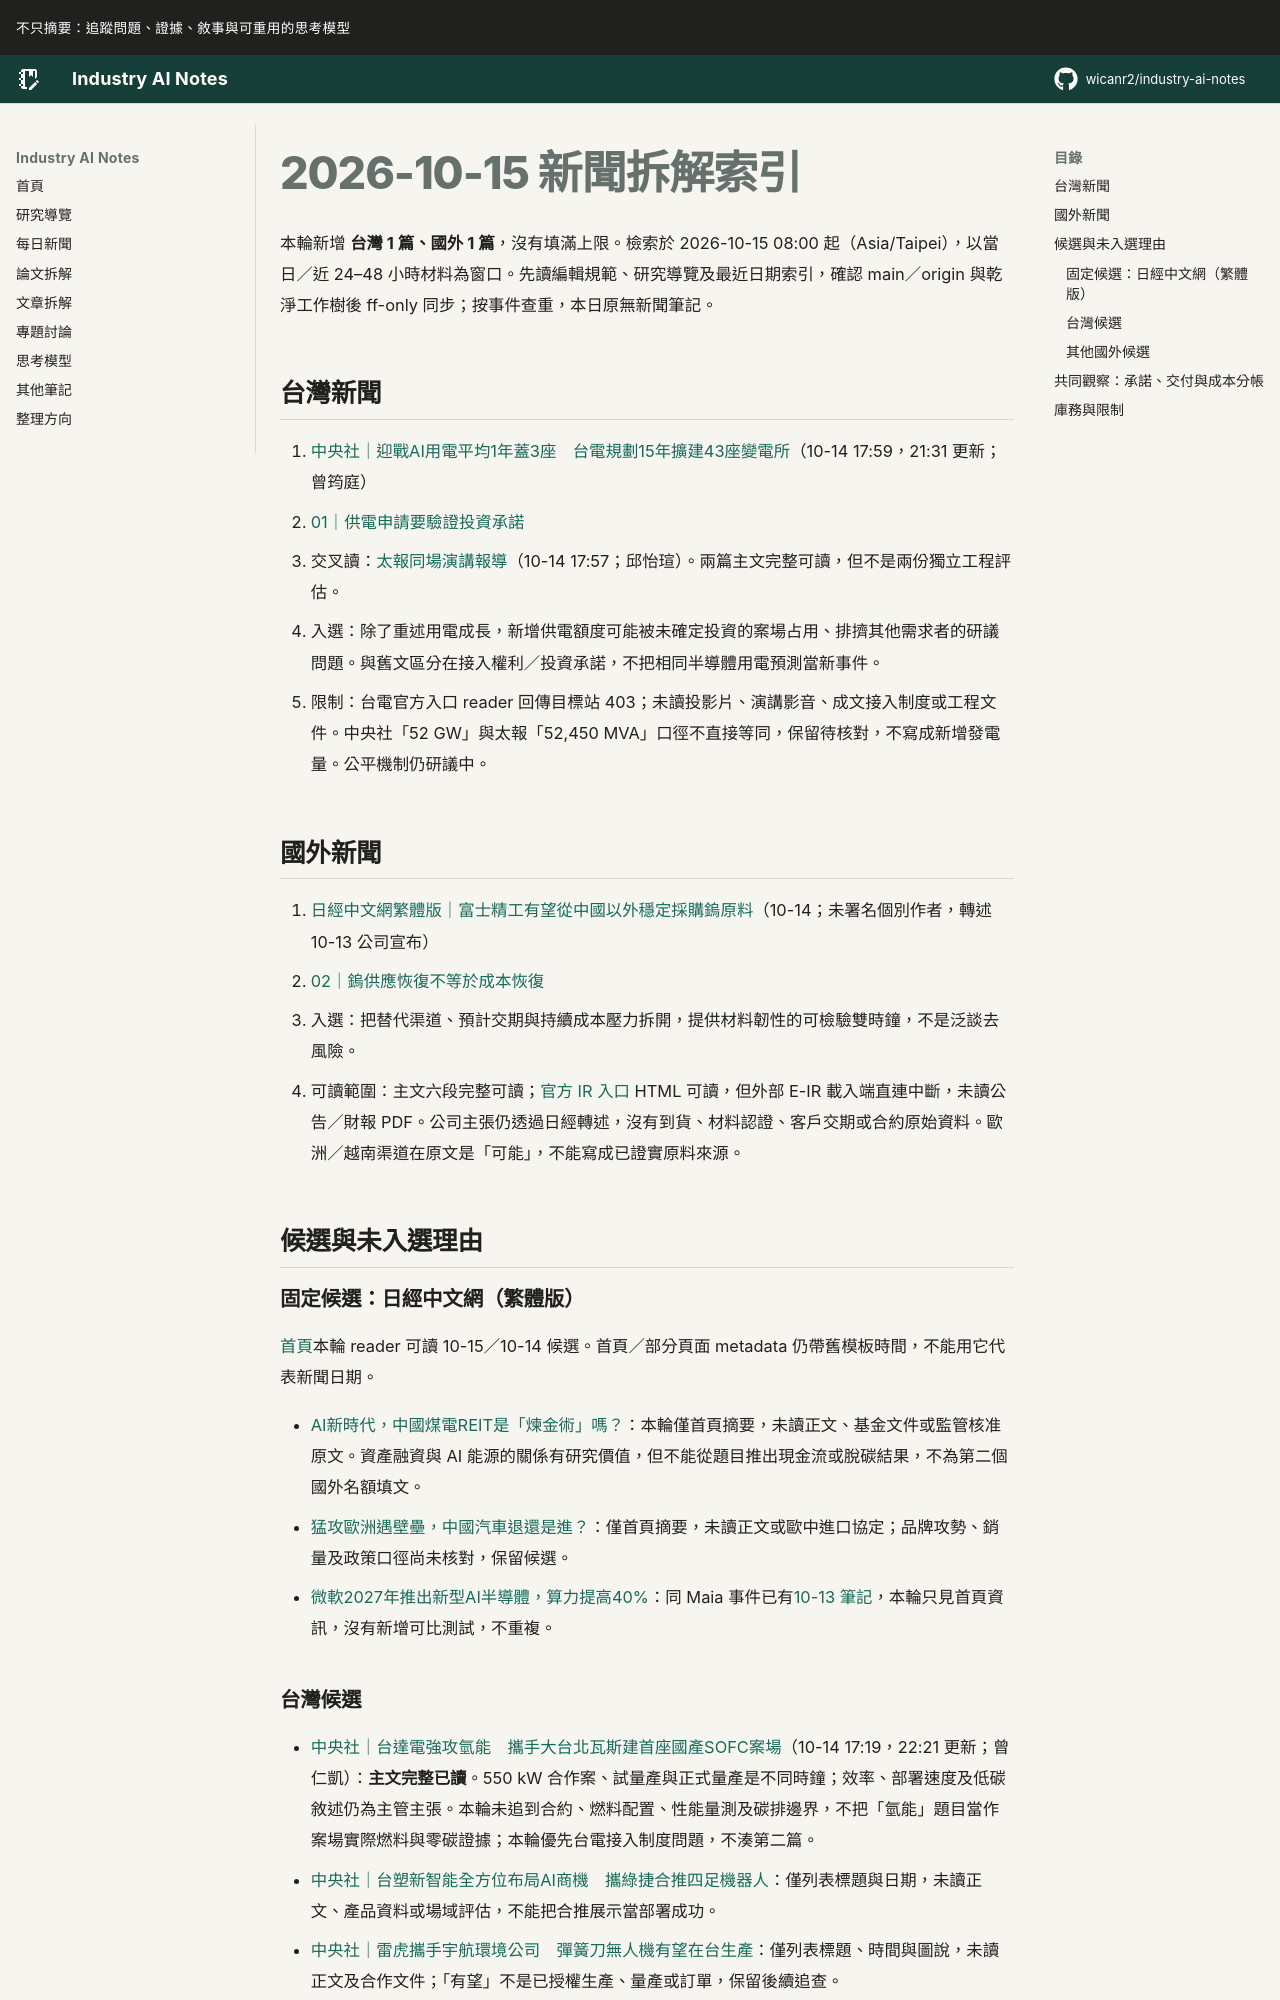

repository: wicanr2/industry-ai-notes · page: 新聞拆解/2026/2026-10-15/index.html · generator: mkdocs

# 2026-10-15 新聞拆解索引

本輪新增 **台灣 1 篇、國外 1 篇**，沒有填滿上限。檢索於 2026-10-15 08:00 起（Asia/Taipei），以當日／近 24–48 小時材料為窗口。先讀編輯規範、研究導覽及最近日期索引，確認 main／origin 與乾淨工作樹後 ff-only 同步；按事件查重，本日原無新聞筆記。

## 台灣新聞

1. [中央社｜迎戰AI用電平均1年蓋3座　台電規劃15年擴建43座變電所](https://www.cna.com.tw/news/afe/202610140274.aspx)（10-14 17:59，21:31 更新；曾筠庭）
   - [01｜供電申請要驗證投資承諾](./01-供電申請要驗證投資承諾.md)
   - 交叉讀：[太報同場演講報導](https://www.taisounds.com/news/content/75/294071)（10-14 17:57；邱怡瑄）。兩篇主文完整可讀，但不是兩份獨立工程評估。
   - 入選：除了重述用電成長，新增供電額度可能被未確定投資的案場占用、排擠其他需求者的研議問題。與舊文區分在接入權利／投資承諾，不把相同半導體用電預測當新事件。
   - 限制：台電官方入口 reader 回傳目標站 403；未讀投影片、演講影音、成文接入制度或工程文件。中央社「52 GW」與太報「52,450 MVA」口徑不直接等同，保留待核對，不寫成新增發電量。公平機制仍研議中。

## 國外新聞

1. [日經中文網繁體版｜富士精工有望從中國以外穩定採購鎢原料](https://zh.cn.nikkei.com/industry/management-strategy/64317-2026-10-14-09-05-11.html)（10-14；未署名個別作者，轉述 10-13 公司宣布）
   - [02｜鎢供應恢復不等於成本恢復](./02-鎢供應恢復不等於成本恢復.md)
   - 入選：把替代渠道、預計交期與持續成本壓力拆開，提供材料韌性的可檢驗雙時鐘，不是泛談去風險。
   - 可讀範圍：主文六段完整可讀；[官方 IR 入口](https://www.c-max.co.jp/ir/news/) HTML 可讀，但外部 E-IR 載入端直連中斷，未讀公告／財報 PDF。公司主張仍透過日經轉述，沒有到貨、材料認證、客戶交期或合約原始資料。歐洲／越南渠道在原文是「可能」，不能寫成已證實原料來源。

## 候選與未入選理由

### 固定候選：日經中文網（繁體版）

[首頁](https://zh.cn.nikkei.com/)本輪 reader 可讀 10-15／10-14 候選。首頁／部分頁面 metadata 仍帶舊模板時間，不能用它代表新聞日期。

- [AI新時代，中國煤電REIT是「煉金術」嗎？](https://zh.cn.nikkei.com/columnviewpoint/column/64330-2026-10-15-05-00-53.html)：本輪僅首頁摘要，未讀正文、基金文件或監管核准原文。資產融資與 AI 能源的關係有研究價值，但不能從題目推出現金流或脫碳結果，不為第二個國外名額填文。
- [猛攻歐洲遇壁壘，中國汽車退還是進？](https://zh.cn.nikkei.com/china/ccompany/64331-2026-10-15-04-51-23.html)：僅首頁摘要，未讀正文或歐中進口協定；品牌攻勢、銷量及政策口徑尚未核對，保留候選。
- [微軟2027年推出新型AI半導體，算力提高40%](https://zh.cn.nikkei.com/industry/itelectric-appliance/64316-2026-10-13-15-46-14.html)：同 Maia 事件已有[10-13 筆記](../2026-10-13/02-Maia把推論效率變成資料移動問題.md)，本輪只見首頁資訊，沒有新增可比測試，不重複。
